Run: headless pygame with SDL's dummy video driver; simulated clock (each Clock.tick advances the game by its frame time, no real sleeping); random seed 0; keys injected as events and as key.get_pressed() state; no mouse input.
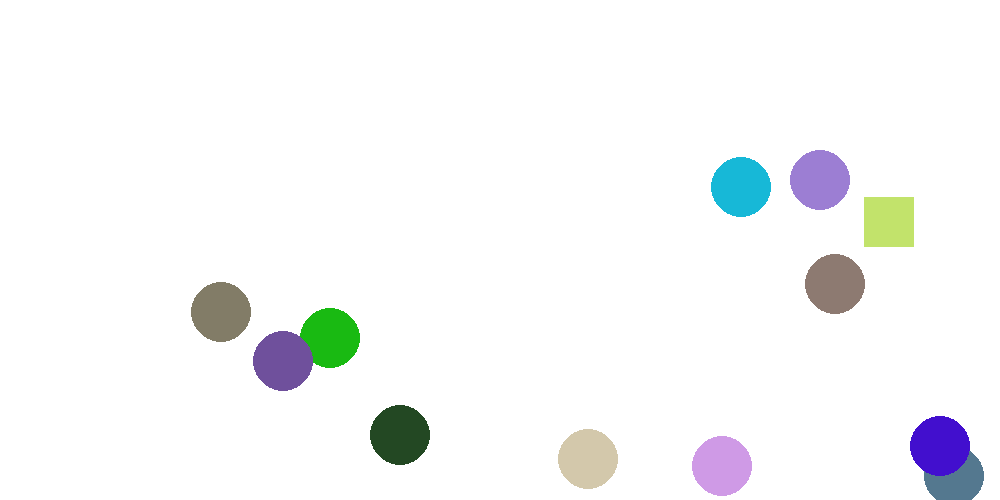
Frame 1 of 4 · flips 1–60 · no input
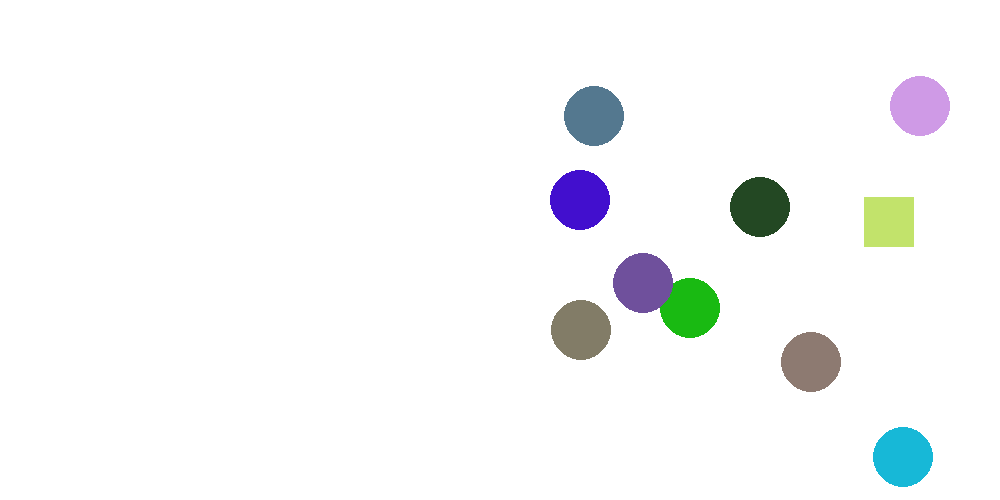
Frame 2 of 4 · flips 61–180 · tapped SPACE, RETURN · held RIGHT (→), D
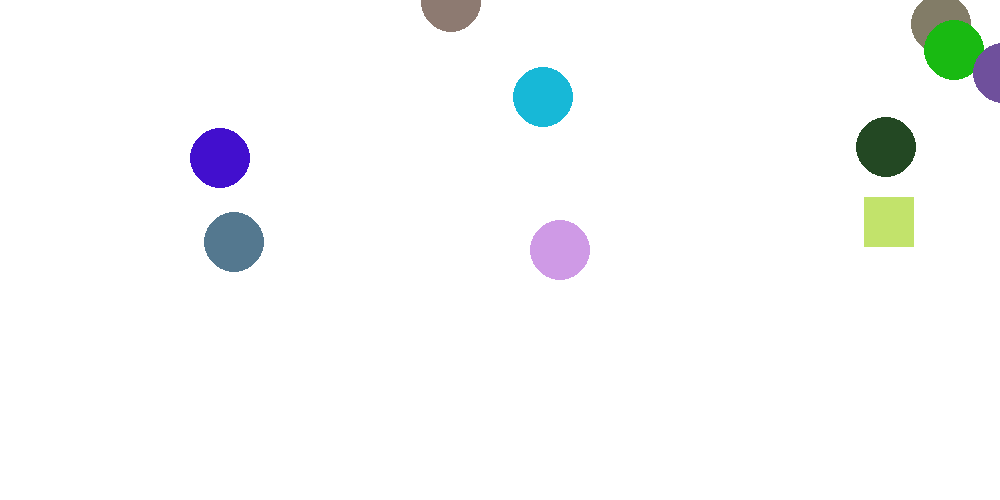
Frame 3 of 4 · flips 181–300 · held DOWN (↓), S
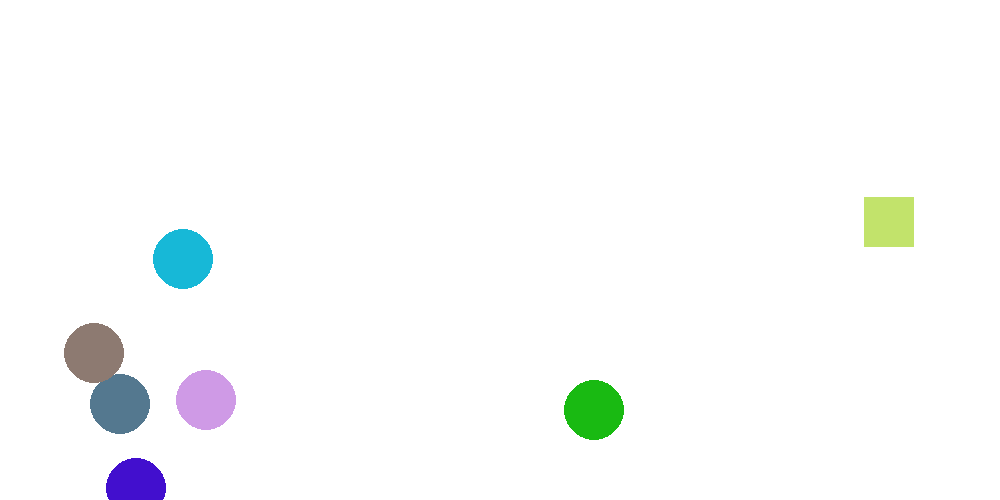
Frame 4 of 4 · flips 301–420 · held LEFT (←), A, UP (↑), W

The pygame program that drew these frames:

import pygame 
from pygame.locals import *
import random
screen = pygame.display.set_mode((1000, 500))

pygame.init()
running = True


class Ball():
    def __init__(self):
        self.pos = [random.randint(0, 900), random.randint(0, 400)]
        self.color = (random.randint(0, 244), random.randint(0, 244), random.randint(0, 244))
        self.radius = 30
        self.add_x = 3
        self.add_y = 3
        self.rect = pygame.Rect(self.pos, (30, 30))
    

    def update(self):
        self.pos[0] += self.add_x
        self.pos[1] += self.add_y
        if self.pos[0] > 1000:
            self.add_x = -3
        elif self.pos[0] < 0:
            self.add_x = 3
        if self.pos[1] > 500:
            self.add_y = -3
        elif self.pos[1] < 0:
            self.add_y = 3
        self.rect = pygame.Rect(self.pos[0], self.pos[1], 30, 30)

class Square():
    def __init__(self):
        self.pos = [random.randint(0, 950), random.randint(0, 450)]
        self.color = (random.randint(0, 244), random.randint(0, 244), random.randint(0, 244))
        self.size = [50, 50]
        self.rect = pygame.Rect(self.pos, self.size)

clock = pygame.time.Clock()

target = Square()
moving_objects = []
for i in range(15):
    i = Ball()
    moving_objects.append(i)

while running:
    for event in pygame.event.get():
        if event.type == pygame.QUIT:
            running = False
    screen.fill((255, 255, 255))
    for ball in moving_objects:
        ball.update()
        if pygame.Rect.colliderect(ball.rect, target.rect):
            moving_objects.remove(ball)
    for ball in moving_objects:
        pygame.draw.circle(screen, ball.color, ball.pos, ball.radius)
    pygame.draw.rect(screen, target.color, (target.pos, target.size))
    pygame.display.update()
    clock.tick(125)
